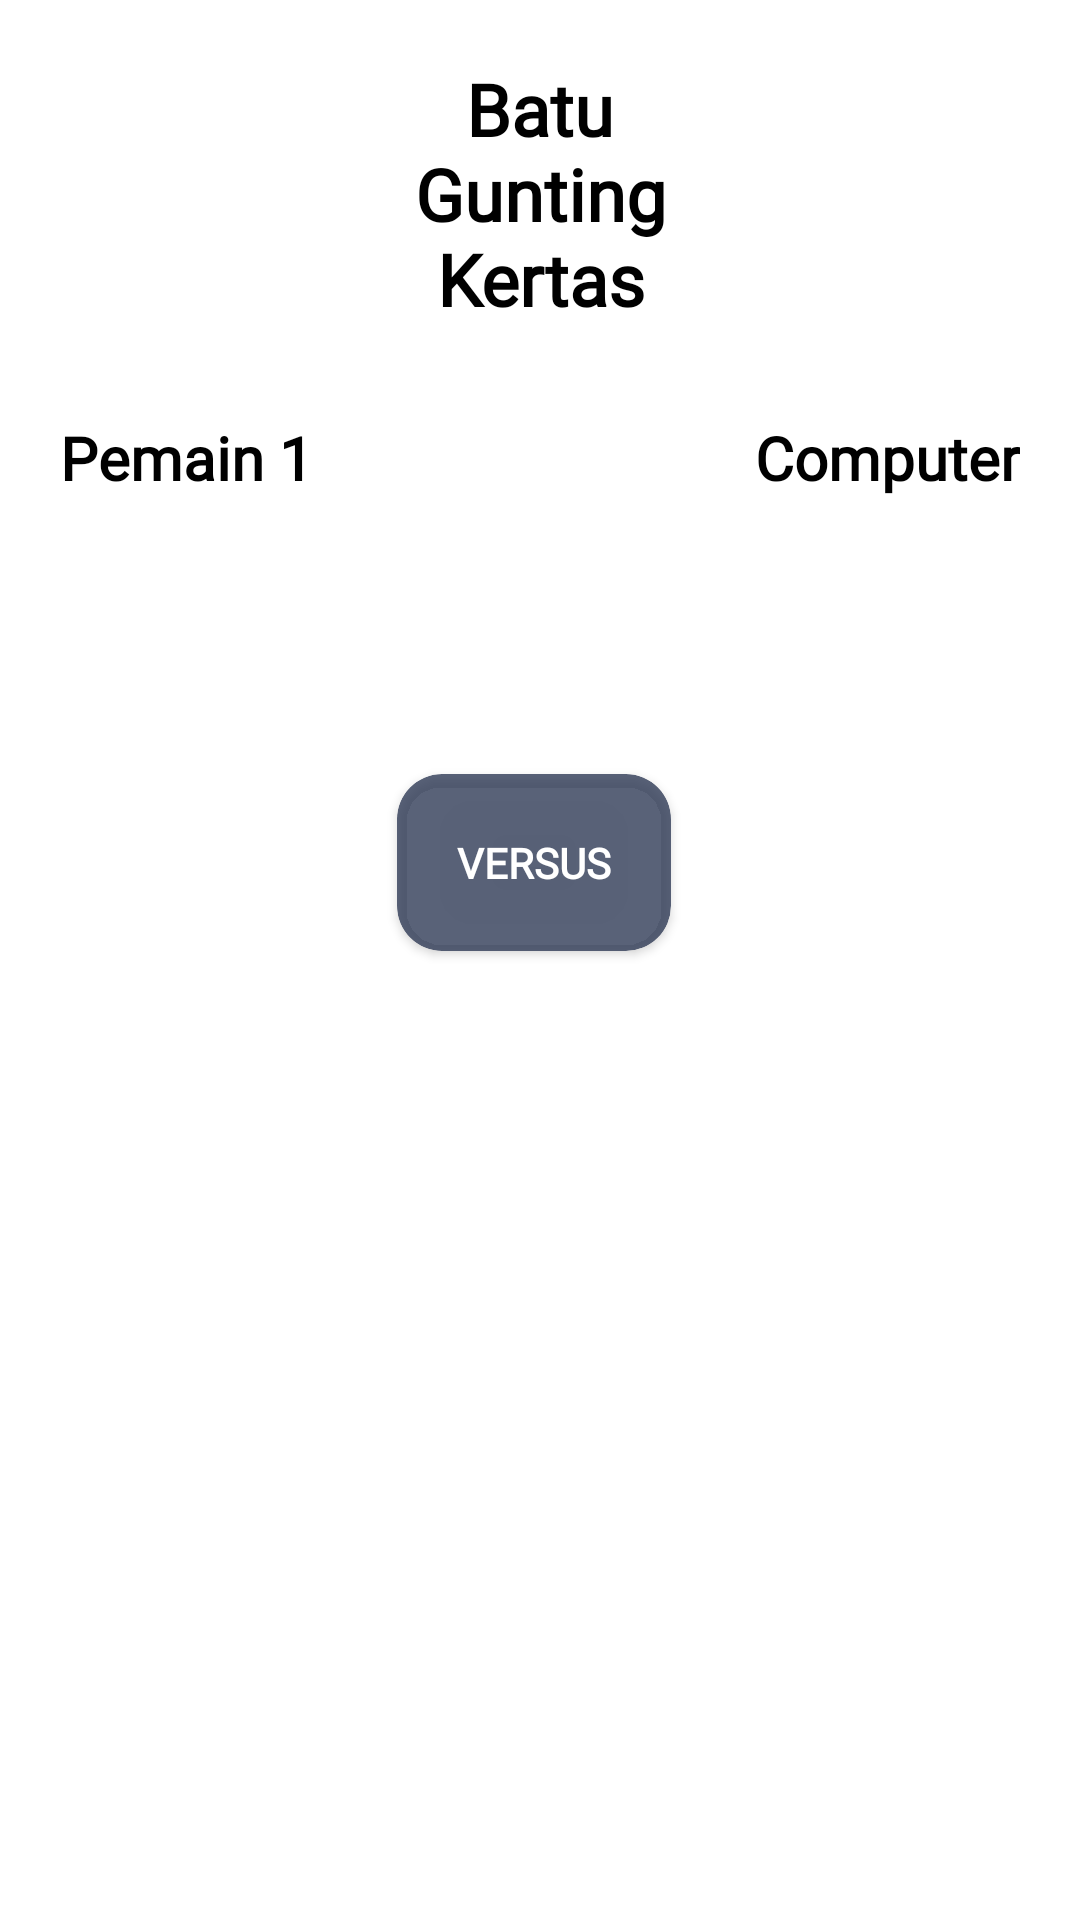

Android layout source for this screen:
<!-- AndroidManifest.xml: application theme Theme.Cc_chp4 -->
<!-- res/layout/activity_main.xml -->
<?xml version="1.0" encoding="utf-8"?>
<ScrollView xmlns:android="http://schemas.android.com/apk/res/android"
    xmlns:app="http://schemas.android.com/apk/res-auto"
    xmlns:tools="http://schemas.android.com/tools"
    android:layout_width="match_parent"
    android:layout_height="match_parent"
    tools:context=".MainActivity">

    <androidx.constraintlayout.widget.ConstraintLayout
        android:layout_width="match_parent"
        android:layout_height="wrap_content"
        android:padding="@dimen/dimen_20dp">

        <TextView
            android:id="@+id/tv_game_title"
            android:layout_width="match_parent"
            android:layout_height="wrap_content"
            android:fontFamily="@font/poppins_medium"
            android:text="@string/greeting"
            android:textSize="@dimen/ts_24"
            android:textStyle="bold"
            android:textColor="@color/black"
            android:gravity="center"
            app:layout_constraintEnd_toEndOf="parent"
            app:layout_constraintStart_toStartOf="parent"
            app:layout_constraintTop_toTopOf="parent" />


















        <androidx.constraintlayout.widget.ConstraintLayout
            android:id="@+id/cl_player_one"
            android:layout_width="wrap_content"
            android:layout_height="match_parent"
            android:layout_marginTop="@dimen/dimen_30dp"
            app:layout_constraintStart_toStartOf="parent"
            app:layout_constraintTop_toBottomOf="@id/tv_game_title">

            <TextView
                android:id="@+id/tv_player1"
                android:layout_width="wrap_content"
                android:layout_height="wrap_content"
                android:text="@string/player_one"
                android:textSize="@dimen/ts_20"
                android:textStyle="bold"
                android:textColor="@color/black"
                android:fontFamily="@font/poppins_medium"
                app:layout_constraintStart_toStartOf="parent"
                app:layout_constraintTop_toTopOf="parent"
                app:layout_constraintEnd_toEndOf="parent"/>

            <ImageButton
                android:id="@+id/ib_rock"
                android:layout_width="@dimen/dimen_50dp"
                android:layout_height="@dimen/dimen_50dp"
                android:src="@drawable/batu"
                android:scaleType="fitXY"
                android:background="@null"
                android:contentDescription="@string/image_batu"
                android:layout_marginTop="@dimen/dimen_20dp"
                app:layout_constraintTop_toBottomOf="@id/tv_player1"
                app:layout_constraintStart_toStartOf="parent"
                app:layout_constraintEnd_toEndOf="parent"/>

            <ImageButton
                android:id="@+id/ib_scissor"
                android:layout_width="@dimen/dimen_50dp"
                android:layout_height="@dimen/dimen_50dp"
                android:src="@drawable/gunting"
                android:scaleType="fitXY"
                android:background="@null"
                android:adjustViewBounds="true"
                android:layout_marginTop="@dimen/dimen_50dp"
                android:contentDescription="@string/image_gunting"
                app:layout_constraintTop_toBottomOf="@id/ib_rock"
                app:layout_constraintStart_toStartOf="parent"
                app:layout_constraintEnd_toEndOf="parent"/>

            <ImageButton
                android:id="@+id/ib_paper"
                android:layout_width="@dimen/dimen_50dp"
                android:layout_height="@dimen/dimen_50dp"
                android:src="@drawable/kertas"
                android:scaleType="fitXY"
                android:background="@null"
                android:adjustViewBounds="true"
                android:layout_marginTop="@dimen/dimen_50dp"
                android:contentDescription="@string/image_kertas"
                app:layout_constraintTop_toBottomOf="@id/ib_scissor"
                app:layout_constraintStart_toStartOf="parent"
                app:layout_constraintEnd_toEndOf="parent"/>

        </androidx.constraintlayout.widget.ConstraintLayout>

        <androidx.cardview.widget.CardView
            android:layout_width="wrap_content"
            android:layout_height="wrap_content"
            android:layout_marginStart="@dimen/dimen_10dp"
            android:layout_marginEnd="@dimen/dimen_10dp"
            app:cardBackgroundColor="#CE323D59"
            app:cardCornerRadius="@dimen/dimen_15dp"
            android:layout_marginTop="@dimen/dimen_30dp"
            app:layout_constraintStart_toEndOf="@id/cl_player_one"
            app:layout_constraintEnd_toStartOf="@id/cl_player_com"
            app:layout_constraintBottom_toBottomOf="@id/cl_player_one"
            app:layout_constraintTop_toBottomOf="@id/tv_game_title">

            <androidx.constraintlayout.widget.ConstraintLayout
                android:layout_width="match_parent"
                android:layout_height="wrap_content"
                android:padding="@dimen/dimen_10dp">

                <TextView
                    android:id="@+id/tv_result"
                    android:layout_width="match_parent"
                    android:layout_height="wrap_content"
                    android:text="@string/versus"
                    android:maxLines="2"
                    android:textSize="@dimen/ts_14"
                    android:textStyle="bold"
                    android:gravity="center"
                    android:padding="@dimen/dimen_10dp"
                    android:textColor="@color/white"
                    android:fontFamily="@font/poppins_medium"
                    app:layout_constraintStart_toStartOf="parent"
                    app:layout_constraintTop_toTopOf="parent"
                    app:layout_constraintEnd_toEndOf="parent"
                    app:layout_constraintBottom_toBottomOf="parent"/>

            </androidx.constraintlayout.widget.ConstraintLayout>

        </androidx.cardview.widget.CardView>

        <androidx.constraintlayout.widget.ConstraintLayout
            android:id="@+id/cl_player_com"
            android:layout_width="wrap_content"
            android:layout_height="match_parent"
            android:layout_marginTop="@dimen/dimen_30dp"
            app:layout_constraintEnd_toEndOf="parent"
            app:layout_constraintTop_toBottomOf="@id/tv_game_title">

            <TextView
                android:id="@+id/tv_player_com"
                android:layout_width="wrap_content"
                android:layout_height="wrap_content"
                android:text="@string/computer"
                android:textSize="@dimen/ts_20"
                android:textStyle="bold"
                android:textColor="@color/black"
                android:fontFamily="@font/poppins_medium"
                app:layout_constraintStart_toStartOf="parent"
                app:layout_constraintTop_toTopOf="parent"
                app:layout_constraintEnd_toEndOf="parent"/>

            <ImageButton
                android:id="@+id/ib_rock_com"
                android:layout_width="@dimen/dimen_50dp"
                android:layout_height="@dimen/dimen_50dp"
                android:src="@drawable/batu"
                android:scaleType="fitXY"
                android:background="@null"
                android:contentDescription="@string/image_batu"
                android:layout_marginTop="@dimen/dimen_20dp"
                app:layout_constraintTop_toBottomOf="@id/tv_player_com"
                app:layout_constraintStart_toStartOf="parent"
                app:layout_constraintEnd_toEndOf="parent"/>

            <ImageButton
                android:id="@+id/ib_scissor_com"
                android:layout_width="@dimen/dimen_50dp"
                android:layout_height="@dimen/dimen_50dp"
                android:src="@drawable/gunting"
                android:scaleType="fitXY"
                android:background="@null"
                android:adjustViewBounds="true"
                android:layout_marginTop="@dimen/dimen_50dp"
                android:contentDescription="@string/image_gunting"
                app:layout_constraintTop_toBottomOf="@id/ib_rock_com"
                app:layout_constraintStart_toStartOf="parent"
                app:layout_constraintEnd_toEndOf="parent"/>

            <ImageButton
                android:id="@+id/ib_paper_com"
                android:layout_width="@dimen/dimen_50dp"
                android:layout_height="@dimen/dimen_50dp"
                android:src="@drawable/kertas"
                android:scaleType="fitXY"
                android:background="@null"
                android:adjustViewBounds="true"
                android:layout_marginTop="@dimen/dimen_50dp"
                android:contentDescription="@string/image_kertas"
                app:layout_constraintTop_toBottomOf="@id/ib_scissor_com"
                app:layout_constraintStart_toStartOf="parent"
                app:layout_constraintEnd_toEndOf="parent"/>

        </androidx.constraintlayout.widget.ConstraintLayout>

        <ImageButton
            android:id="@+id/btn_reset"
            android:layout_width="@dimen/dimen_40dp"
            android:layout_height="@dimen/dimen_40dp"
            android:src="@drawable/refresh"
            android:scaleType="fitXY"
            android:background="@null"
            android:layout_marginTop="@dimen/dimen_30dp"
            android:contentDescription="@string/button_reset"
            app:layout_constraintEnd_toEndOf="parent"
            app:layout_constraintTop_toBottomOf="@id/cl_player_com"
            app:layout_constraintBottom_toBottomOf="parent"/>

    </androidx.constraintlayout.widget.ConstraintLayout>

</ScrollView>
<!-- res/layout/layout_suit.xml (included above) -->
<?xml version="1.0" encoding="utf-8"?>
<androidx.constraintlayout.widget.ConstraintLayout xmlns:android="http://schemas.android.com/apk/res/android"
    android:layout_width="match_parent"
    android:layout_height="match_parent"
    android:padding="@dimen/dimen_20dp"
    xmlns:app="http://schemas.android.com/apk/res-auto">

    <LinearLayout
        android:id="@+id/ll_layout_user"
        android:layout_width="wrap_content"
        android:layout_height="wrap_content"
        android:orientation="horizontal"
        app:layout_constraintStart_toStartOf="parent"
        app:layout_constraintTop_toTopOf="parent">

        <include
            layout="@layout/layout_user"/>

    </LinearLayout>

    <androidx.cardview.widget.CardView
        android:layout_width="@dimen/dimen_0dp"
        android:layout_height="wrap_content"
        android:layout_marginStart="@dimen/dimen_10dp"
        android:layout_marginEnd="@dimen/dimen_10dp"
        app:cardBackgroundColor="#CE323D59"
        app:cardCornerRadius="@dimen/dimen_15dp"
        app:layout_constraintBottom_toBottomOf="@+id/ll_layout_user"
        app:layout_constraintEnd_toStartOf="@+id/ll_layout_computer"
        app:layout_constraintStart_toEndOf="@id/ll_layout_user"
        app:layout_constraintTop_toTopOf="parent">

        <androidx.constraintlayout.widget.ConstraintLayout
            android:layout_width="match_parent"
            android:layout_height="wrap_content"
            android:padding="@dimen/dimen_10dp">

            <TextView
                android:id="@+id/tv_result"
                android:layout_width="0dp"
                android:layout_height="wrap_content"
                android:text="@string/player1_win"
                android:maxLines="2"
                android:textSize="@dimen/ts_14"
                android:textStyle="bold"
                android:gravity="center"
                android:padding="@dimen/dimen_10dp"
                android:textColor="@color/white"
                android:fontFamily="@font/poppins_medium"
                app:layout_constraintStart_toStartOf="parent"
                app:layout_constraintTop_toTopOf="parent"
                app:layout_constraintEnd_toEndOf="parent"
                app:layout_constraintBottom_toBottomOf="parent"/>

        </androidx.constraintlayout.widget.ConstraintLayout>

    </androidx.cardview.widget.CardView>

    <LinearLayout
        android:id="@+id/ll_layout_computer"
        android:layout_width="wrap_content"
        android:layout_height="wrap_content"
        android:orientation="horizontal"
        app:layout_constraintEnd_toEndOf="parent"
        app:layout_constraintTop_toTopOf="parent">

        <include
            layout="@layout/layout_computer"/>

    </LinearLayout>

</androidx.constraintlayout.widget.ConstraintLayout>
<!-- res/layout/layout_user.xml (included above) -->
<?xml version="1.0" encoding="utf-8"?>
<androidx.constraintlayout.widget.ConstraintLayout xmlns:android="http://schemas.android.com/apk/res/android"
    android:layout_width="match_parent"
    android:layout_height="match_parent"
    xmlns:app="http://schemas.android.com/apk/res-auto">

    <TextView
        android:id="@+id/tv_player1"
        android:layout_width="wrap_content"
        android:layout_height="wrap_content"
        android:text="@string/player_one"
        android:textSize="@dimen/ts_20"
        android:textStyle="bold"
        android:textColor="@color/black"
        android:fontFamily="@font/poppins_medium"
        app:layout_constraintStart_toStartOf="parent"
        app:layout_constraintTop_toTopOf="parent"
        app:layout_constraintEnd_toEndOf="parent"/>

    <ImageButton
        android:id="@+id/ib_rock"
        android:layout_width="@dimen/dimen_50dp"
        android:layout_height="@dimen/dimen_50dp"
        android:src="@drawable/batu"
        android:scaleType="fitXY"
        android:background="@null"
        android:contentDescription="@string/image_batu"
        android:layout_marginTop="@dimen/dimen_20dp"
        app:layout_constraintTop_toBottomOf="@id/tv_player1"
        app:layout_constraintStart_toStartOf="parent"
        app:layout_constraintEnd_toEndOf="parent"/>

    <ImageButton
        android:id="@+id/ib_scissor"
        android:layout_width="@dimen/dimen_50dp"
        android:layout_height="@dimen/dimen_50dp"
        android:src="@drawable/gunting"
        android:scaleType="fitXY"
        android:background="@null"
        android:adjustViewBounds="true"
        android:layout_marginTop="@dimen/dimen_50dp"
        android:contentDescription="@string/image_gunting"
        app:layout_constraintTop_toBottomOf="@id/ib_rock"
        app:layout_constraintStart_toStartOf="parent"
        app:layout_constraintEnd_toEndOf="parent"/>

    <ImageButton
        android:id="@+id/ib_paper"
        android:layout_width="@dimen/dimen_50dp"
        android:layout_height="@dimen/dimen_50dp"
        android:src="@drawable/kertas"
        android:scaleType="fitXY"
        android:background="@null"
        android:adjustViewBounds="true"
        android:layout_marginTop="@dimen/dimen_50dp"
        android:contentDescription="@string/image_kertas"
        app:layout_constraintTop_toBottomOf="@id/ib_scissor"
        app:layout_constraintStart_toStartOf="parent"
        app:layout_constraintEnd_toEndOf="parent"/>

</androidx.constraintlayout.widget.ConstraintLayout>
<!-- res/layout/layout_computer.xml (included above) -->
<?xml version="1.0" encoding="utf-8"?>
<androidx.constraintlayout.widget.ConstraintLayout xmlns:android="http://schemas.android.com/apk/res/android"
    android:layout_width="match_parent"
    android:layout_height="match_parent"
    xmlns:app="http://schemas.android.com/apk/res-auto">

    <TextView
        android:id="@+id/tv_player_com"
        android:layout_width="wrap_content"
        android:layout_height="wrap_content"
        android:text="@string/computer"
        android:textSize="@dimen/ts_20"
        android:textStyle="bold"
        android:textColor="@color/black"
        android:fontFamily="@font/poppins_medium"
        app:layout_constraintStart_toStartOf="parent"
        app:layout_constraintTop_toTopOf="parent"
        app:layout_constraintEnd_toEndOf="parent"/>

    <ImageButton
        android:id="@+id/ib_rock_com"
        android:layout_width="@dimen/dimen_50dp"
        android:layout_height="@dimen/dimen_50dp"
        android:src="@drawable/batu"
        android:scaleType="fitXY"
        android:background="@null"
        android:contentDescription="@string/image_batu"
        android:layout_marginTop="@dimen/dimen_20dp"
        app:layout_constraintTop_toBottomOf="@id/tv_player_com"
        app:layout_constraintStart_toStartOf="parent"
        app:layout_constraintEnd_toEndOf="parent"/>

    <ImageButton
        android:id="@+id/ib_scissor_com"
        android:layout_width="@dimen/dimen_50dp"
        android:layout_height="@dimen/dimen_50dp"
        android:src="@drawable/gunting"
        android:scaleType="fitXY"
        android:background="@null"
        android:adjustViewBounds="true"
        android:layout_marginTop="@dimen/dimen_50dp"
        android:contentDescription="@string/image_gunting"
        app:layout_constraintTop_toBottomOf="@id/ib_rock_com"
        app:layout_constraintStart_toStartOf="parent"
        app:layout_constraintEnd_toEndOf="parent"/>

    <ImageButton
        android:id="@+id/ib_paper_com"
        android:layout_width="@dimen/dimen_50dp"
        android:layout_height="@dimen/dimen_50dp"
        android:src="@drawable/kertas"
        android:scaleType="fitXY"
        android:background="@null"
        android:adjustViewBounds="true"
        android:layout_marginTop="@dimen/dimen_50dp"
        android:contentDescription="@string/image_kertas"
        app:layout_constraintTop_toBottomOf="@id/ib_scissor_com"
        app:layout_constraintStart_toStartOf="parent"
        app:layout_constraintEnd_toEndOf="parent"/>

</androidx.constraintlayout.widget.ConstraintLayout>
<!-- resources referenced by this layout -->
<resources>
  <dimen name="dimen_0dp">0dp</dimen>
  <dimen name="dimen_10dp">10dp</dimen>
  <dimen name="dimen_15dp">15dp</dimen>
  <dimen name="dimen_20dp">20dp</dimen>
  <dimen name="dimen_30dp">30dp</dimen>
  <dimen name="dimen_40dp">40dp</dimen>
  <dimen name="dimen_50dp">50dp</dimen>
  <dimen name="ts_14">14sp</dimen>
  <dimen name="ts_20">20sp</dimen>
  <dimen name="ts_24">24sp</dimen>
  <string name="button_reset">Button Reset</string>
  <string name="computer">Computer</string>
  <string name="greeting">Batu\nGunting\nKertas</string>
  <string name="image_batu">Image Batu</string>
  <string name="image_gunting">Image Gunting</string>
  <string name="image_kertas">Image Kertas</string>
  <string name="player1_win">Pemain 1\nMenang</string>
  <string name="player_one">Pemain 1</string>
  <string name="versus">VERSUS</string>
  <style name="Theme.Cc_chp4" parent="Theme.MaterialComponents.DayNight.DarkActionBar">
          
          <item name="colorPrimary">@color/purple_500</item>
          <item name="colorPrimaryVariant">@color/purple_700</item>
          <item name="colorOnPrimary">@color/white</item>
          
          <item name="colorSecondary">@color/teal_200</item>
          <item name="colorSecondaryVariant">@color/teal_700</item>
          <item name="colorOnSecondary">@color/black</item>
          
          <item name="android:statusBarColor" tools:targetApi="l">?attr/colorPrimaryVariant</item>
          
      </style>
  <!-- not gathered from this repository: default colours our renderer supplied (Android Studio template values) -->
  <color name="purple_500">#FF6200EE</color>
  <color name="purple_700">#FF3700B3</color>
  <color name="teal_200">#FF03DAC5</color>
  <color name="teal_700">#FF018786</color>
  <color name="black">#FF000000</color>
  <color name="white">#FFFFFFFF</color>
</resources>
